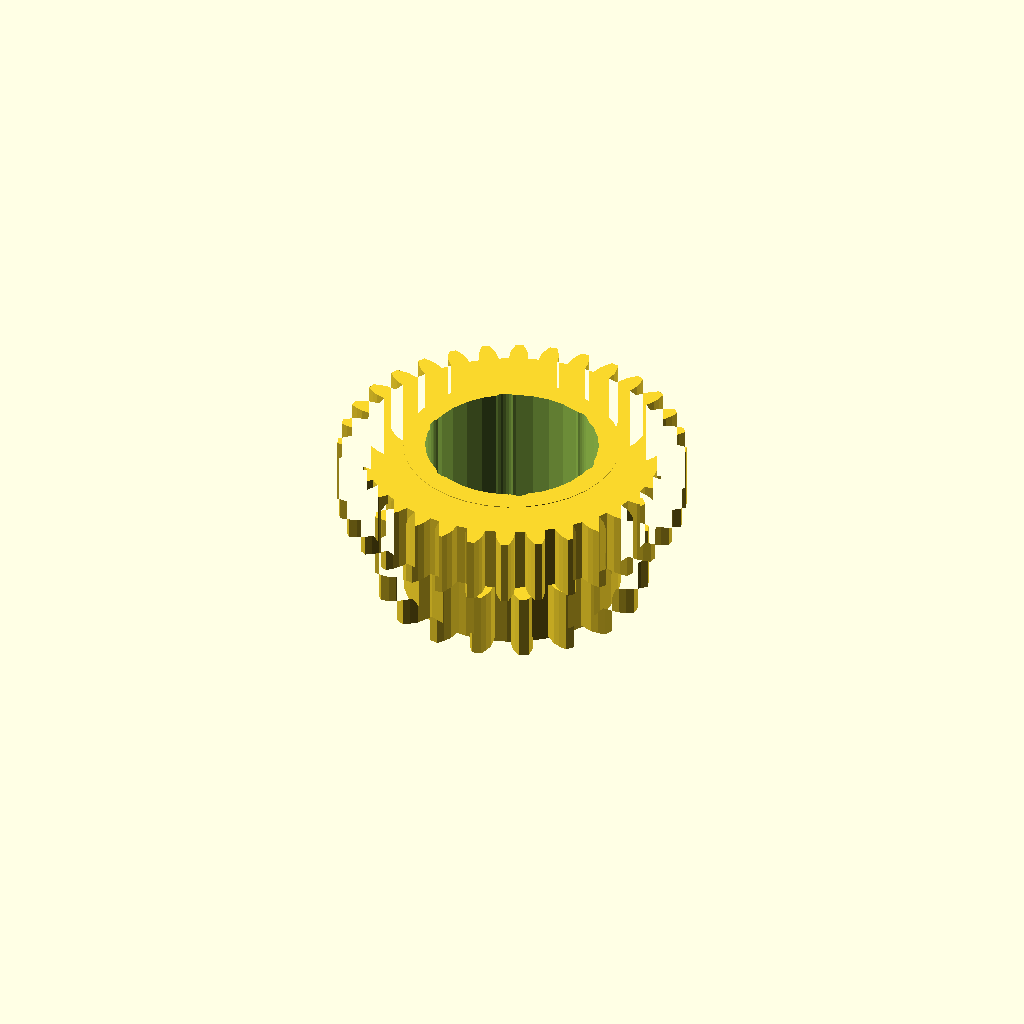
Cell 1 — every parameter at its default value.
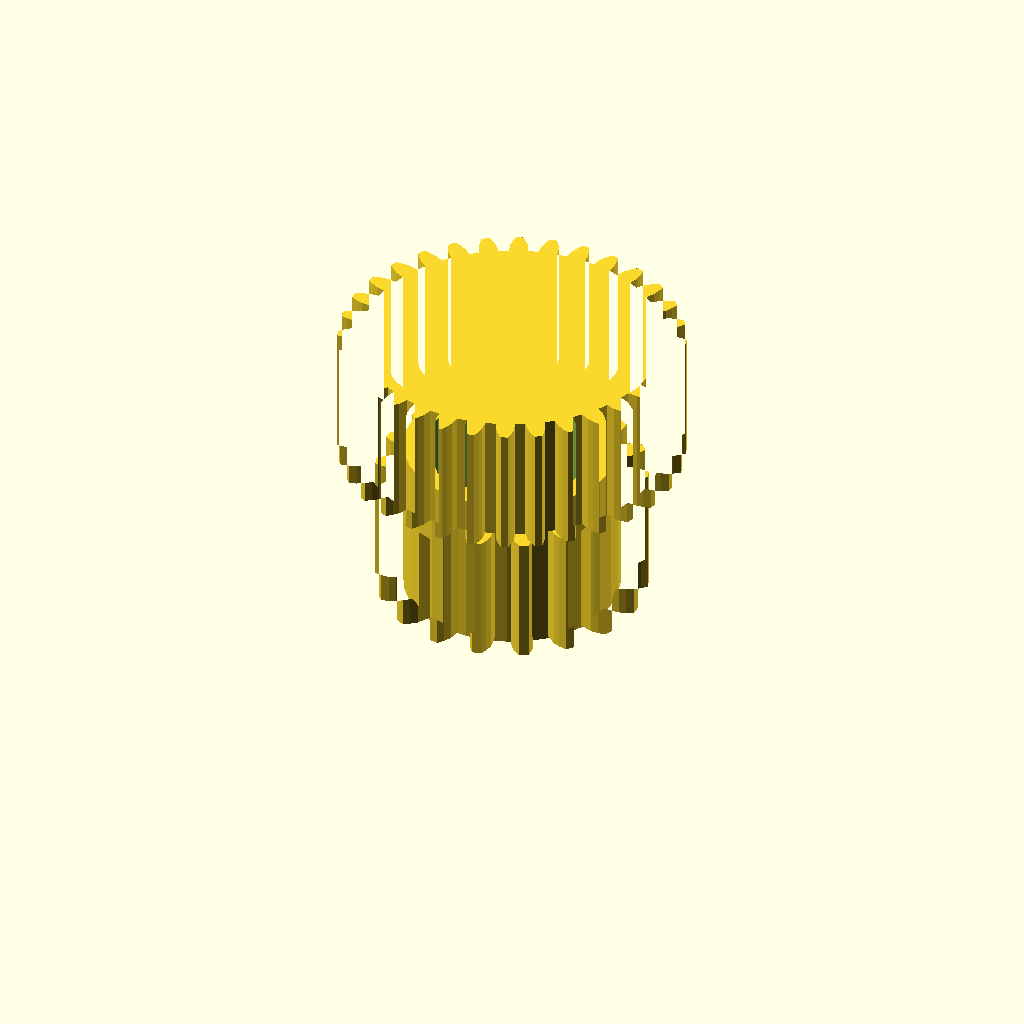
Cell 2: band_h = 24 (everything else at default).
One fixed orthographic camera (rotation 55°, 0°, 25°; colour scheme Cornfield) for every cell.
Source of the model, optional_data/data/gen3/ringgears/part_0008.scad:
$fn = 32;

// ----------------------------------------------------------------------
// Two-module gear rim: z18 m2.5 and z32 m1.88, 29 mm wide
// ----------------------------------------------------------------------

// --- parameters (mm) ---
module_a = 2.5;           // first tooth module
teeth_a = 18;             // first band tooth count
module_b = 1.88;          // second tooth module
teeth_b = 32;             // second band tooth count
band_h = 12;              // height of one tooth band
web_t = 5;                // web thickness between the bands
total = 29;               // overall width over both bands
root_r = 19.38;           // root radius of the coarse band
hub_r = 19.88;            // hub radius
bore_d = 31.75;           // hub bore
hole_count = 6;           // lightening holes
hole_r = 13.76;           // lightening hole circle radius
hole_d = 5.06;            // lightening hole diameter

band_a = [[19.274, -1.974], [22.375, -1.971], [23.683, -1.514], [24.985, -0.852], [24.985, 0.852], [23.683, 1.514], [22.375, 1.971], [19.274, 1.974], [18.787, 4.737], [21.7, 5.8], [22.772, 6.677], [23.77, 7.745], [23.187, 9.346], [21.737, 9.523], [20.352, 9.505], [17.437, 8.447], [16.034, 10.877], [18.408, 12.872], [19.115, 14.063], [19.688, 15.408], [18.592, 16.713], [17.169, 16.383], [15.873, 15.893], [13.496, 13.901], [11.347, 15.705], [12.895, 18.392], [13.153, 19.753], [13.231, 21.212], [11.755, 22.064], [10.53, 21.267], [9.48, 20.363], [7.928, 17.679], [5.291, 18.639], [5.827, 21.693], [5.604, 23.06], [5.178, 24.458], [3.5, 24.754], [2.621, 23.586], [1.944, 22.378], [1.403, 19.324], [-1.403, 19.324], [-1.944, 22.378], [-2.621, 23.586], [-3.5, 24.754], [-5.178, 24.458], [-5.604, 23.06], [-5.827, 21.693], [-5.291, 18.639], [-7.928, 17.679], [-9.48, 20.363], [-10.53, 21.267], [-11.755, 22.064], [-13.231, 21.212], [-13.153, 19.753], [-12.895, 18.392], [-11.347, 15.705], [-13.496, 13.901], [-15.873, 15.893], [-17.169, 16.383], [-18.592, 16.713], [-19.688, 15.408], [-19.115, 14.063], [-18.408, 12.872], [-16.034, 10.877], [-17.437, 8.447], [-20.352, 9.505], [-21.737, 9.523], [-23.187, 9.346], [-23.77, 7.745], [-22.772, 6.677], [-21.7, 5.8], [-18.787, 4.737], [-19.274, 1.974], [-22.375, 1.971], [-23.683, 1.514], [-24.985, 0.852], [-24.985, -0.852], [-23.683, -1.514], [-22.375, -1.971], [-19.274, -1.974], [-18.787, -4.737], [-21.7, -5.8], [-22.772, -6.677], [-23.77, -7.745], [-23.187, -9.346], [-21.737, -9.523], [-20.352, -9.505], [-17.437, -8.447], [-16.034, -10.877], [-18.408, -12.872], [-19.115, -14.063], [-19.688, -15.408], [-18.592, -16.713], [-17.169, -16.383], [-15.873, -15.893], [-13.496, -13.901], [-11.347, -15.705], [-12.895, -18.392], [-13.153, -19.753], [-13.231, -21.212], [-11.755, -22.064], [-10.53, -21.267], [-9.48, -20.363], [-7.928, -17.679], [-5.291, -18.639], [-5.827, -21.693], [-5.604, -23.06], [-5.178, -24.458], [-3.5, -24.754], [-2.621, -23.586], [-1.944, -22.378], [-1.403, -19.324], [1.403, -19.324], [1.944, -22.378], [2.621, -23.586], [3.5, -24.754], [5.178, -24.458], [5.604, -23.06], [5.827, -21.693], [5.291, -18.639], [7.928, -17.679], [9.48, -20.363], [10.53, -21.267], [11.755, -22.064], [13.231, -21.212], [13.153, -19.753], [12.895, -18.392], [11.347, -15.705], [13.496, -13.901], [15.873, -15.893], [17.169, -16.383], [18.592, -16.713], [19.688, -15.408], [19.115, -14.063], [18.408, -12.872], [16.034, -10.877], [17.437, -8.447], [20.352, -9.505], [21.737, -9.523], [23.187, -9.346], [23.77, -7.745], [22.772, -6.677], [21.7, -5.8], [18.787, -4.737]];
band_b = [[27.6, -1.767], [29.407, -1.626], [30.639, -1.239], [31.867, -0.697], [31.867, 0.697], [30.639, 1.239], [29.407, 1.626], [27.6, 1.767], [27.414, 3.652], [29.159, 4.142], [30.292, 4.762], [31.391, 5.534], [31.119, 6.9], [29.808, 7.192], [28.525, 7.332], [26.725, 7.117], [26.175, 8.93], [27.791, 9.751], [28.78, 10.58], [29.708, 11.552], [29.175, 12.839], [27.832, 12.869], [26.546, 12.756], [24.823, 12.194], [23.93, 13.865], [25.355, 14.986], [26.163, 15.992], [26.884, 17.125], [26.11, 18.284], [24.787, 18.052], [23.548, 17.69], [21.967, 16.803], [20.765, 18.267], [21.944, 19.644], [22.541, 20.789], [23.026, 22.041], [22.041, 23.026], [20.789, 22.541], [19.644, 21.944], [18.267, 20.765], [16.803, 21.967], [17.69, 23.548], [18.052, 24.787], [18.284, 26.11], [17.125, 26.884], [15.992, 26.163], [14.986, 25.355], [13.865, 23.93], [12.194, 24.823], [12.756, 26.546], [12.869, 27.832], [12.839, 29.175], [11.552, 29.708], [10.58, 28.78], [9.751, 27.791], [8.93, 26.175], [7.117, 26.725], [7.332, 28.525], [7.192, 29.808], [6.9, 31.119], [5.534, 31.391], [4.762, 30.292], [4.142, 29.159], [3.652, 27.414], [1.767, 27.6], [1.626, 29.407], [1.239, 30.639], [0.697, 31.867], [-0.697, 31.867], [-1.239, 30.639], [-1.626, 29.407], [-1.767, 27.6], [-3.652, 27.414], [-4.142, 29.159], [-4.762, 30.292], [-5.534, 31.391], [-6.9, 31.119], [-7.192, 29.808], [-7.332, 28.525], [-7.117, 26.725], [-8.93, 26.175], [-9.751, 27.791], [-10.58, 28.78], [-11.552, 29.708], [-12.839, 29.175], [-12.869, 27.832], [-12.756, 26.546], [-12.194, 24.823], [-13.865, 23.93], [-14.986, 25.355], [-15.992, 26.163], [-17.125, 26.884], [-18.284, 26.11], [-18.052, 24.787], [-17.69, 23.548], [-16.803, 21.967], [-18.267, 20.765], [-19.644, 21.944], [-20.789, 22.541], [-22.041, 23.026], [-23.026, 22.041], [-22.541, 20.789], [-21.944, 19.644], [-20.765, 18.267], [-21.967, 16.803], [-23.548, 17.69], [-24.787, 18.052], [-26.11, 18.284], [-26.884, 17.125], [-26.163, 15.992], [-25.355, 14.986], [-23.93, 13.865], [-24.823, 12.194], [-26.546, 12.756], [-27.832, 12.869], [-29.175, 12.839], [-29.708, 11.552], [-28.78, 10.58], [-27.791, 9.751], [-26.175, 8.93], [-26.725, 7.117], [-28.525, 7.332], [-29.808, 7.192], [-31.119, 6.9], [-31.391, 5.534], [-30.292, 4.762], [-29.159, 4.142], [-27.414, 3.652], [-27.6, 1.767], [-29.407, 1.626], [-30.639, 1.239], [-31.867, 0.697], [-31.867, -0.697], [-30.639, -1.239], [-29.407, -1.626], [-27.6, -1.767], [-27.414, -3.652], [-29.159, -4.142], [-30.292, -4.762], [-31.391, -5.534], [-31.119, -6.9], [-29.808, -7.192], [-28.525, -7.332], [-26.725, -7.117], [-26.175, -8.93], [-27.791, -9.751], [-28.78, -10.58], [-29.708, -11.552], [-29.175, -12.839], [-27.832, -12.869], [-26.546, -12.756], [-24.823, -12.194], [-23.93, -13.865], [-25.355, -14.986], [-26.163, -15.992], [-26.884, -17.125], [-26.11, -18.284], [-24.787, -18.052], [-23.548, -17.69], [-21.967, -16.803], [-20.765, -18.267], [-21.944, -19.644], [-22.541, -20.789], [-23.026, -22.041], [-22.041, -23.026], [-20.789, -22.541], [-19.644, -21.944], [-18.267, -20.765], [-16.803, -21.967], [-17.69, -23.548], [-18.052, -24.787], [-18.284, -26.11], [-17.125, -26.884], [-15.992, -26.163], [-14.986, -25.355], [-13.865, -23.93], [-12.194, -24.823], [-12.756, -26.546], [-12.869, -27.832], [-12.839, -29.175], [-11.552, -29.708], [-10.58, -28.78], [-9.751, -27.791], [-8.93, -26.175], [-7.117, -26.725], [-7.332, -28.525], [-7.192, -29.808], [-6.9, -31.119], [-5.534, -31.391], [-4.762, -30.292], [-4.142, -29.159], [-3.652, -27.414], [-1.767, -27.6], [-1.626, -29.407], [-1.239, -30.639], [-0.697, -31.867], [0.697, -31.867], [1.239, -30.639], [1.626, -29.407], [1.767, -27.6], [3.652, -27.414], [4.142, -29.159], [4.762, -30.292], [5.534, -31.391], [6.9, -31.119], [7.192, -29.808], [7.332, -28.525], [7.117, -26.725], [8.93, -26.175], [9.751, -27.791], [10.58, -28.78], [11.552, -29.708], [12.839, -29.175], [12.869, -27.832], [12.756, -26.546], [12.194, -24.823], [13.865, -23.93], [14.986, -25.355], [15.992, -26.163], [17.125, -26.884], [18.284, -26.11], [18.052, -24.787], [17.69, -23.548], [16.803, -21.967], [18.267, -20.765], [19.644, -21.944], [20.789, -22.541], [22.041, -23.026], [23.026, -22.041], [22.541, -20.789], [21.944, -19.644], [20.765, -18.267], [21.967, -16.803], [23.548, -17.69], [24.787, -18.052], [26.11, -18.284], [26.884, -17.125], [26.163, -15.992], [25.355, -14.986], [23.93, -13.865], [24.823, -12.194], [26.546, -12.756], [27.832, -12.869], [29.175, -12.839], [29.708, -11.552], [28.78, -10.58], [27.791, -9.751], [26.175, -8.93], [26.725, -7.117], [28.525, -7.332], [29.808, -7.192], [31.119, -6.9], [31.391, -5.534], [30.292, -4.762], [29.159, -4.142], [27.414, -3.652]];

difference() {
  union() {
    /* tooth band A, overlapping the web by 0.4 mm */
    linear_extrude(height = band_h + 0.4) polygon(band_a);
    /* web */
    translate([0, 0, band_h - 0.4]) cylinder(h = web_t + 0.8, d = 2 * root_r);
    /* tooth band B */
    translate([0, 0, band_h + web_t]) linear_extrude(height = band_h + 0.4) polygon(band_b);
    /* hub */
    translate([0, 0, -0.5]) cylinder(h = total + 1.0, d = 2 * hub_r);
  }
  /* bore */
  translate([0, 0, -2.5]) cylinder(h = total + 5, d = bore_d);
  /* lightening holes through the web */
  for (i = [0 : hole_count - 1]) {
    a = i * 360 / hole_count;
    translate([hole_r * cos(a), hole_r * sin(a), -2.5]) cylinder(h = total + 5, d = hole_d);
  }
}
Parameter table extracted from the source (name, type, default, range or options):
module_a: number, default 2.5
teeth_a: number, default 18
module_b: number, default 1.88
teeth_b: number, default 32
band_h: number, default 12
web_t: number, default 5
total: number, default 29
root_r: number, default 19.38
hub_r: number, default 19.88
bore_d: number, default 31.75
hole_count: number, default 6
hole_r: number, default 13.76
hole_d: number, default 5.06
